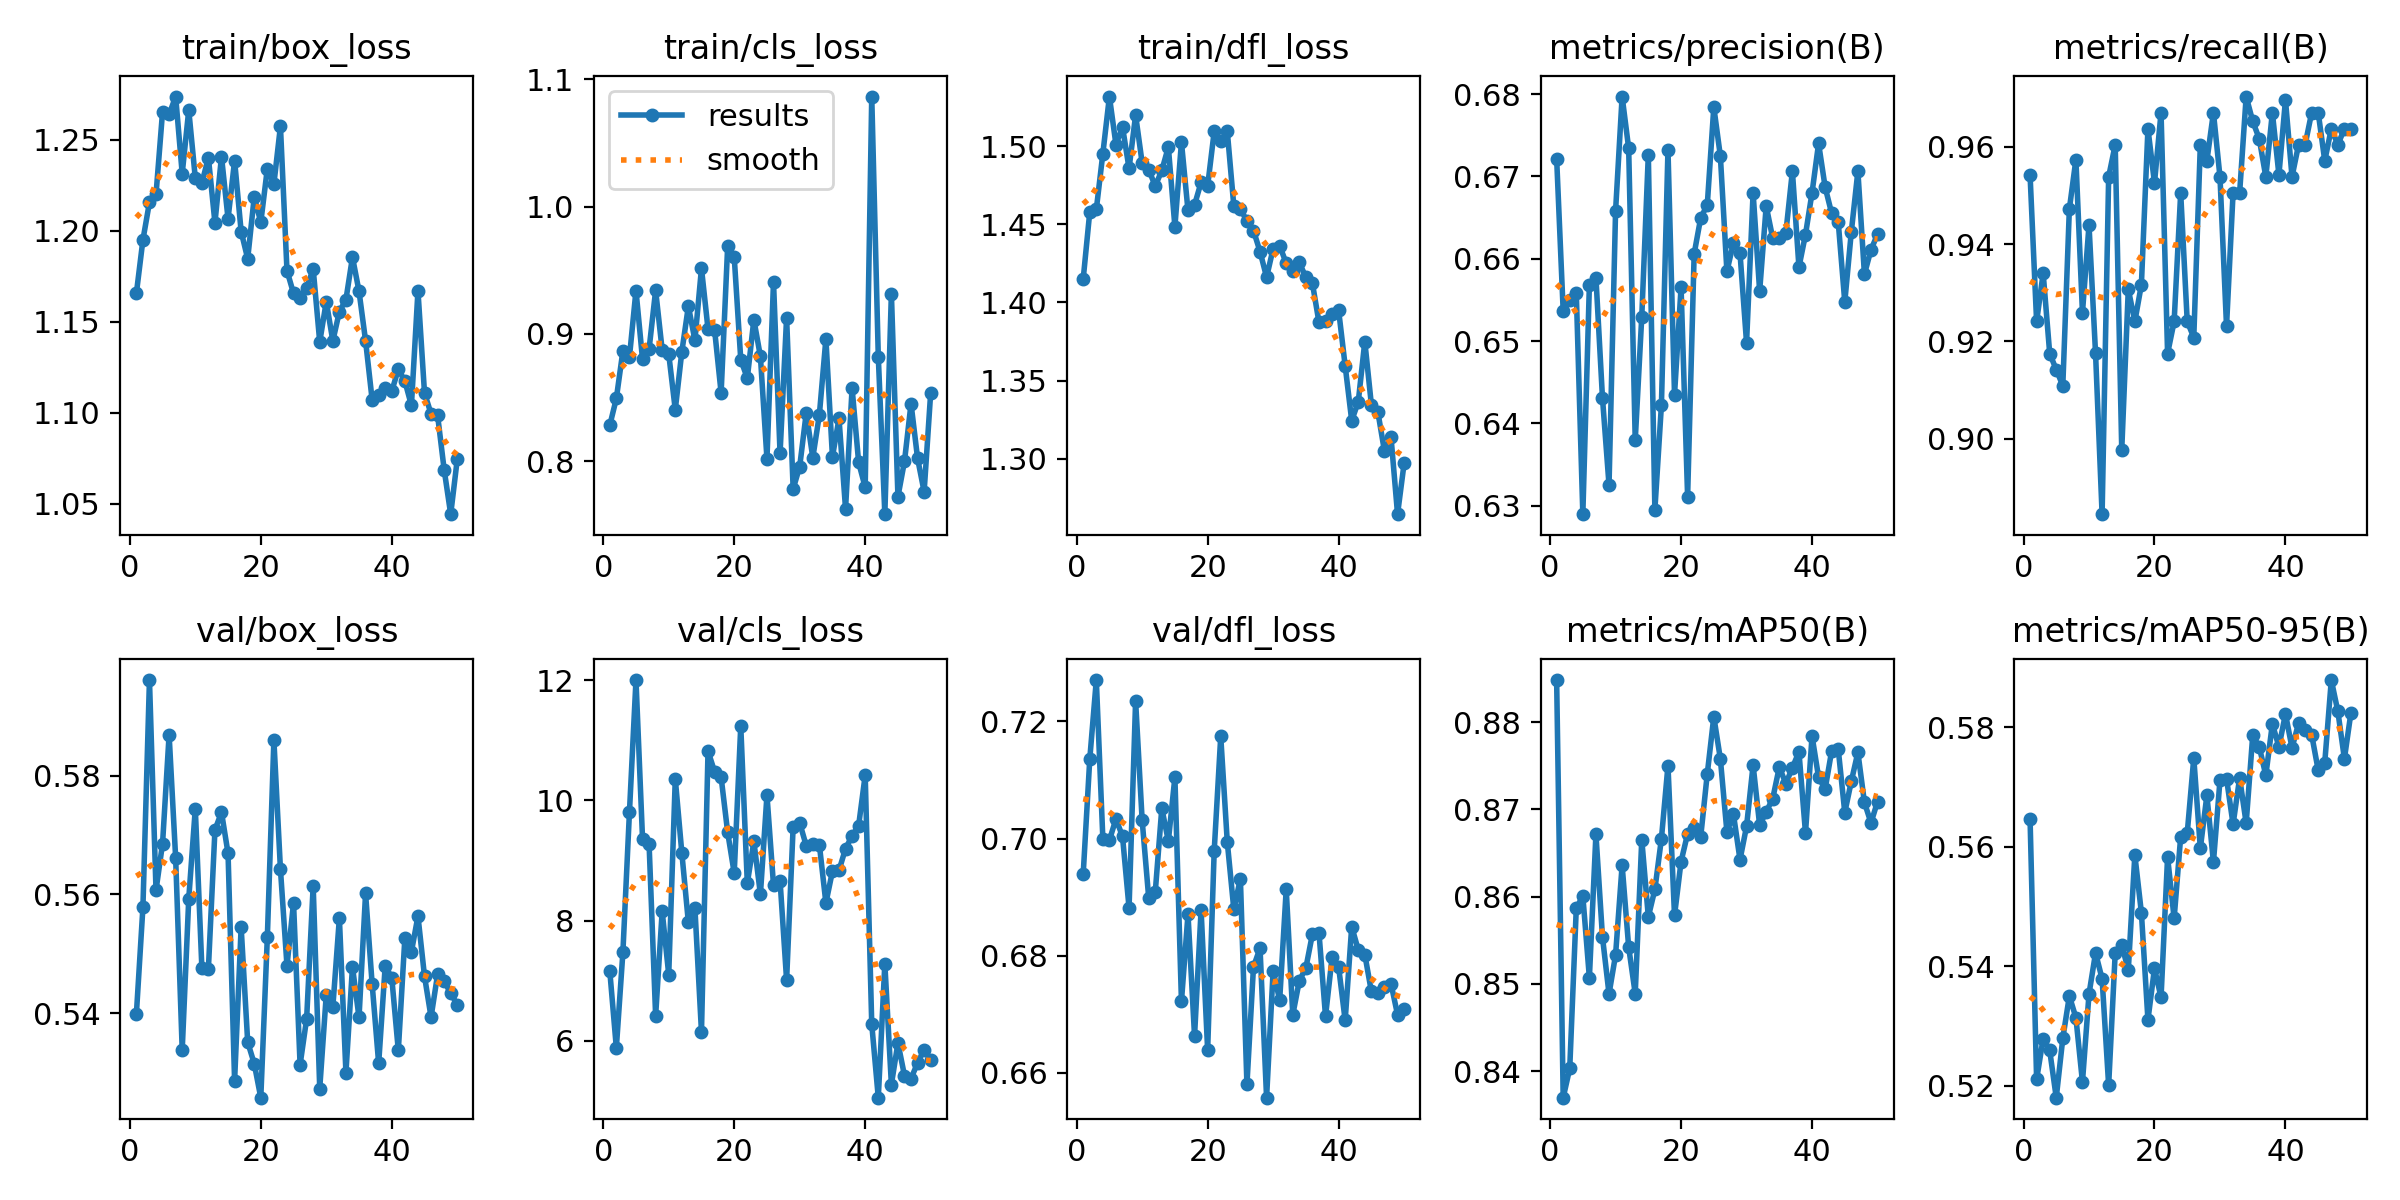

Source data for this figure (header and first rows):
epoch, time, train/box_loss, train/cls_loss, train/dfl_loss, metrics/precision(B), metrics/recall(B), metrics/mAP50(B), metrics/mAP50-95(B), val/box_loss, val/cls_loss, val/dfl_loss, lr/pg0, lr/pg1, lr/pg2
1, 784.2, 1.166, 0.8281, 1.415, 0.6722, 0.9542, 0.8848, 0.5647, 0.5398, 7.159, 0.694, 0.0006631, 0.0006631, 0.0006631
2, 1653, 1.195, 0.8491, 1.458, 0.6536, 0.9241, 0.837, 0.5211, 0.5578, 5.883, 0.7136, 0.001303, 0.001303, 0.001303
3, 2549, 1.216, 0.8865, 1.459, 0.655, 0.934, 0.8403, 0.5279, 0.5961, 7.47, 0.7271, 0.001917, 0.001917, 0.001917
4, 3437, 1.22, 0.8816, 1.495, 0.6559, 0.9175, 0.8587, 0.5259, 0.5607, 9.8, 0.6999, 0.001881, 0.001881, 0.001881
5, 4326, 1.265, 0.934, 1.532, 0.629, 0.9142, 0.8601, 0.518, 0.5685, 12, 0.6997, 0.001842, 0.001842, 0.001842
6, 5206, 1.264, 0.8798, 1.501, 0.6568, 0.9109, 0.8507, 0.528, 0.5869, 9.359, 0.7034, 0.001802, 0.001802, 0.001802
7, 6080, 1.274, 0.888, 1.512, 0.6577, 0.9472, 0.8671, 0.535, 0.5661, 9.274, 0.7004, 0.001762, 0.001762, 0.001762
8, 6967, 1.231, 0.9341, 1.486, 0.6431, 0.9574, 0.8554, 0.5314, 0.5338, 6.414, 0.6882, 0.001723, 0.001723, 0.001723
9, 7845, 1.266, 0.8872, 1.52, 0.6325, 0.9259, 0.8488, 0.5206, 0.5593, 8.154, 0.7235, 0.001683, 0.001683, 0.001683
10, 8725, 1.229, 0.8841, 1.489, 0.6658, 0.9439, 0.8533, 0.5354, 0.5744, 7.101, 0.7031, 0.001644, 0.001644, 0.001644
11, 9598, 1.226, 0.8404, 1.485, 0.6797, 0.9175, 0.8636, 0.5423, 0.5477, 10.36, 0.6899, 0.001604, 0.001604, 0.001604
12, 10468, 1.24, 0.8858, 1.474, 0.6734, 0.8845, 0.8542, 0.5379, 0.5475, 9.127, 0.6908, 0.001564, 0.001564, 0.001564
13, 11342, 1.204, 0.9217, 1.484, 0.6379, 0.9538, 0.8489, 0.5201, 0.5708, 7.97, 0.7052, 0.001525, 0.001525, 0.001525
14, 12212, 1.241, 0.895, 1.499, 0.653, 0.9604, 0.8665, 0.5422, 0.5738, 8.202, 0.6996, 0.001485, 0.001485, 0.001485
15, 13089, 1.207, 0.9515, 1.448, 0.6726, 0.8977, 0.8577, 0.5436, 0.5669, 6.148, 0.7105, 0.001446, 0.001446, 0.001446
16, 13976, 1.239, 0.9037, 1.502, 0.6295, 0.9307, 0.8608, 0.5394, 0.5286, 10.82, 0.6722, 0.001406, 0.001406, 0.001406
17, 14850, 1.2, 0.9033, 1.459, 0.6422, 0.9241, 0.8666, 0.5586, 0.5545, 10.48, 0.6871, 0.001366, 0.001366, 0.001366
18, 15717, 1.185, 0.8536, 1.462, 0.6733, 0.9316, 0.875, 0.549, 0.5351, 10.38, 0.6663, 0.001327, 0.001327, 0.001327
19, 16604, 1.219, 0.9688, 1.477, 0.6435, 0.9637, 0.8578, 0.531, 0.5315, 9.468, 0.6878, 0.001287, 0.001287, 0.001287
20, 17492, 1.205, 0.9605, 1.474, 0.6565, 0.9525, 0.864, 0.5397, 0.5258, 8.789, 0.6639, 0.001248, 0.001248, 0.001248
21, 18378, 1.234, 0.8797, 1.509, 0.6311, 0.967, 0.8672, 0.5348, 0.5528, 11.24, 0.6979, 0.001208, 0.001208, 0.001208
22, 19257, 1.226, 0.8651, 1.503, 0.6606, 0.9175, 0.8678, 0.5583, 0.586, 8.62, 0.7174, 0.001168, 0.001168, 0.001168
23, 20136, 1.257, 0.9111, 1.509, 0.665, 0.9241, 0.8669, 0.548, 0.5642, 9.317, 0.6994, 0.001129, 0.001129, 0.001129
24, 21029, 1.178, 0.8822, 1.462, 0.6665, 0.9505, 0.874, 0.5617, 0.548, 8.436, 0.6879, 0.001089, 0.001089, 0.001089
25, 21920, 1.166, 0.8018, 1.46, 0.6784, 0.9241, 0.8806, 0.5623, 0.5586, 10.09, 0.6932, 0.00105, 0.00105, 0.00105
26, 22794, 1.163, 0.9408, 1.452, 0.6725, 0.9208, 0.8758, 0.5749, 0.5313, 8.589, 0.658, 0.00101, 0.00101, 0.00101
27, 23688, 1.169, 0.806, 1.446, 0.6585, 0.9604, 0.8674, 0.5598, 0.539, 8.663, 0.6781, 0.0009704, 0.0009704, 0.0009704
28, 24559, 1.179, 0.9128, 1.433, 0.6619, 0.9571, 0.8694, 0.5686, 0.5614, 7.008, 0.6813, 0.0009308, 0.0009308, 0.0009308
29, 25441, 1.139, 0.7781, 1.416, 0.6607, 0.967, 0.8642, 0.5575, 0.5273, 9.564, 0.6558, 0.0008912, 0.0008912, 0.0008912
30, 26335, 1.161, 0.7957, 1.434, 0.6498, 0.9538, 0.8681, 0.5712, 0.5431, 9.624, 0.6774, 0.0008516, 0.0008516, 0.0008516
31, 27209, 1.139, 0.8379, 1.436, 0.668, 0.9231, 0.8751, 0.5714, 0.541, 9.243, 0.6724, 0.000812, 0.000812, 0.000812
32, 28093, 1.156, 0.8027, 1.425, 0.6561, 0.9505, 0.8682, 0.5638, 0.556, 9.265, 0.6913, 0.0007724, 0.0007724, 0.0007724
33, 28988, 1.162, 0.8362, 1.42, 0.6664, 0.9505, 0.8697, 0.5716, 0.53, 9.263, 0.6699, 0.0007328, 0.0007328, 0.0007328
34, 29859, 1.186, 0.8961, 1.426, 0.6625, 0.9703, 0.8712, 0.564, 0.5478, 8.291, 0.6757, 0.0006932, 0.0006932, 0.0006932
35, 30739, 1.167, 0.8033, 1.416, 0.6625, 0.9652, 0.8748, 0.5787, 0.5393, 8.821, 0.6779, 0.0006536, 0.0006536, 0.0006536
36, 31630, 1.14, 0.8335, 1.412, 0.6632, 0.9616, 0.873, 0.5768, 0.5601, 8.834, 0.6837, 0.000614, 0.000614, 0.000614
37, 32509, 1.107, 0.7624, 1.387, 0.6706, 0.9538, 0.8748, 0.572, 0.5449, 9.196, 0.6839, 0.0005744, 0.0005744, 0.0005744
38, 33393, 1.11, 0.8573, 1.388, 0.659, 0.967, 0.8766, 0.5806, 0.5315, 9.408, 0.6697, 0.0005348, 0.0005348, 0.0005348
39, 34271, 1.113, 0.7989, 1.393, 0.6629, 0.9542, 0.8673, 0.5767, 0.548, 9.58, 0.6797, 0.0004952, 0.0004952, 0.0004952
40, 35158, 1.112, 0.7794, 1.395, 0.668, 0.9696, 0.8784, 0.5823, 0.546, 10.42, 0.6781, 0.0004556, 0.0004556, 0.0004556
41, 36037, 1.124, 1.086, 1.359, 0.674, 0.9538, 0.8737, 0.5766, 0.5337, 6.277, 0.669, 0.000416, 0.000416, 0.000416
42, 36910, 1.117, 0.8821, 1.324, 0.6687, 0.9604, 0.8723, 0.5807, 0.5526, 5.053, 0.685, 0.0003764, 0.0003764, 0.0003764
43, 37793, 1.104, 0.7582, 1.336, 0.6655, 0.9604, 0.8767, 0.5796, 0.5503, 7.28, 0.681, 0.0003368, 0.0003368, 0.0003368
44, 38666, 1.167, 0.9316, 1.375, 0.6644, 0.967, 0.8769, 0.5788, 0.5563, 5.272, 0.6802, 0.0002972, 0.0002972, 0.0002972
45, 39552, 1.111, 0.772, 1.335, 0.6547, 0.967, 0.8696, 0.5728, 0.5462, 5.965, 0.6739, 0.0002576, 0.0002576, 0.0002576
46, 40436, 1.1, 0.7998, 1.33, 0.6633, 0.9571, 0.8732, 0.5741, 0.5393, 5.42, 0.6736, 0.000218, 0.000218, 0.000218
47, 41300, 1.099, 0.8451, 1.305, 0.6706, 0.9637, 0.8765, 0.5879, 0.5465, 5.372, 0.6746, 0.0001784, 0.0001784, 0.0001784
48, 42189, 1.069, 0.8021, 1.314, 0.6581, 0.9604, 0.8708, 0.5827, 0.5454, 5.631, 0.6752, 0.0001388, 0.0001388, 0.0001388
49, 43019, 1.044, 0.7759, 1.265, 0.6611, 0.9637, 0.8685, 0.5748, 0.5433, 5.854, 0.6699, 9.92e-05, 9.92e-05, 9.92e-05
50, 43907, 1.075, 0.8536, 1.297, 0.663, 0.9637, 0.8709, 0.5825, 0.5414, 5.674, 0.671, 5.96e-05, 5.96e-05, 5.96e-05
